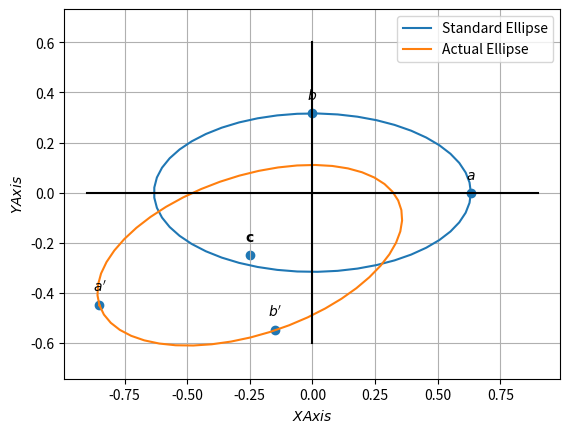

Python code for this plot:
import numpy as np
import math
import matplotlib.pyplot as plt
from numpy import linalg as LA

def ellipse_gen(a,b,center):
    len = 50
    theta = np.linspace(0,2*np.pi,len)
    x_ellipse = np.zeros((2,len))
    x_ellipse[0,:] = a*np.cos(theta) + center[0]   #acos(t)+h
    x_ellipse[1,:] = b*np.sin(theta) + center[1]   #asin(t)+k
    return x_ellipse
 
#setting up plot
fig = plt.figure()
ax = fig.add_subplot(111, aspect='equal')
len = 100
y = np.linspace(-5,5,len)
 
#Ellipse parameters
V = np.array(([13,-9],[-9,37]))
u = np.array(([1,7]))
f = -2

#Computation
utV_1u = np.matmul(np.matmul(u.T,np.linalg.inv(V)),u)
c = -np.linalg.inv(V)@u

#Eigenvalues and eigenvectors
D_vec,P = np.linalg.eig(V)
D = np.diag(D_vec)
a = np.sqrt((utV_1u-f)/D_vec[0])
b = np.sqrt((utV_1u-f)/D_vec[1])
xStandardEllipse = ellipse_gen(a,b,[0,0])

#Major and Minor Axes
MajorStandard = np.array(([a,0]))
MinorStandard = np.array(([0,b]))
 
#Affine transform 
Cs = np.array([[c[0],c[1]] for i in range(50)]).T
xActualEllipse = P@xStandardEllipse + Cs # x = Py + c (Affine Transformation)
MajorActual = P@MajorStandard+c[0]
MinorActual = P@MinorStandard+c[1]
 
#Plotting the standard ellipse
plt.plot(xStandardEllipse[0,:],xStandardEllipse[1,:],label='Standard Ellipse')
 
#Plotting the actual ellipse
plt.plot(xActualEllipse[0,:],xActualEllipse[1,:],label='Actual Ellipse')
 
#Labeling the coordinates
tri_coords = np.vstack((MajorStandard,MinorStandard,MajorActual,MinorActual,c)).T
plt.scatter(tri_coords[0,:], tri_coords[1,:])
vert_labels = ['$a$','$b$','$a^{\prime}$','$b^{\prime}$','$\mathbf{c}$']
for i, txt in enumerate(vert_labels):
    plt.annotate(txt, # this is the text
                 (tri_coords[0,i], tri_coords[1,i]), # this is the point to label
                 textcoords="offset points", # how to position the text
                 xytext=(0,10), # distance from text to points (x,y)
                 ha='center') # horizontal alignment can be left, right or center

# Axis Plots
x_ = np.linspace(-0.9,0.9,50)
y_ = np.linspace(-0.6,0.6,50)
y_1 = [0 for i in range(50)]          
x_1 = [0 for i in range(50)]          
plt.plot(x_, y_1, 'black')
plt.plot(x_1,y_, 'black')

plt.xlabel('$X Axis$')
plt.ylabel('$Y Axis$')
plt.legend(loc='best')
plt.grid() 
plt.axis('equal')
 
plt.show()
